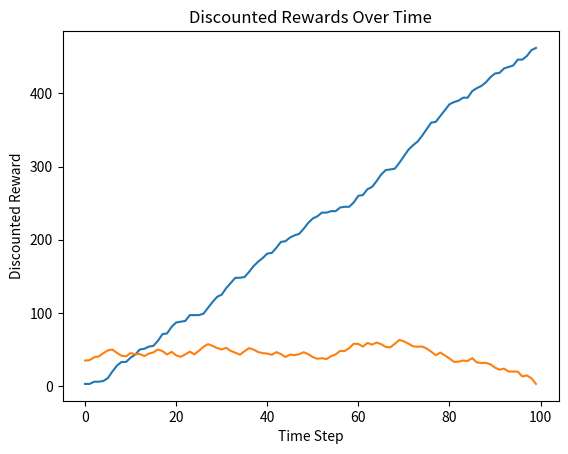

Write the Python code that produced this figure.
import numpy as np
import matplotlib.pyplot as plt


# The Metrics class provides a way to calculate and visualize different metrics related to the rewards obtained during
# training. It calculates cumulative rewards, average reward, and discounted rewards over time. The class also includes
# methods to plot these metrics for visualization purposes. The example demonstrates how to use the Metrics class to
# analyze the rewards obtained during training and visualize the results.

class Metrics:
    def __init__(self, rewards, discount_factor):
        self.rewards = rewards
        self.discount_factor = discount_factor
        self.cumulative_rewards = self.calculate_cumulative_rewards()
        self.average_reward = np.mean(rewards)
        self.discounted_rewards = self.calculate_discounted_rewards()

    def calculate_cumulative_rewards(self):
        cumulative_rewards = np.cumsum(self.rewards)
        return cumulative_rewards

    def calculate_discounted_rewards(self):
        discounted_rewards = np.zeros_like(self.rewards, dtype=np.float64)
        for t in range(len(self.rewards)):
            discounted_reward = 0
            discount = 1
            for k in range(t, len(self.rewards)):
                discounted_reward += self.rewards[k] * discount
                discount *= self.discount_factor
            discounted_rewards[t] = discounted_reward
        return discounted_rewards

    def calculate_average_reward(self):
        return np.mean(self.rewards)

    def plot_cumulative_rewards(self):
        plt.plot(self.cumulative_rewards)
        plt.title('Cumulative Rewards Over Episodes')
        plt.xlabel('Episode')
        plt.ylabel('Cumulative Reward')
        plt.savefig('cumulative_rewards.png')
        plt.show()
        # save

    def plot_discounted_rewards(self):
        plt.plot(self.discounted_rewards)
        plt.title('Discounted Rewards Over Time')
        plt.xlabel('Time Step')
        plt.ylabel('Discounted Reward')
        plt.savefig('discounted_rewards.png')
        plt.show()
        # save

    def plot_average_reward(self):
        plt.plot(self.calculate_average_reward())
        plt.title('Average Reward Over Episodes')
        plt.xlabel('Episode')
        plt.ylabel('Average Reward')
        plt.savefig('average_reward.png')
        plt.show()
        # save


if __name__ == '__main__':
    # Example usage of the Metrics class
    # Generate random rewards for demonstration purposes
    rewards = np.random.randint(0, 10, 100)

    # Create an instance of the Metrics class
    metrics = Metrics(rewards, discount_factor=0.9)

    # Print and plot the metrics
    print("Cumulative Rewards:", metrics.cumulative_rewards[-1])
    print("Average Reward:", metrics.average_reward)
    print("Discounted Reward:", metrics.discounted_rewards[0])
    metrics.plot_cumulative_rewards()
    metrics.plot_discounted_rewards()
